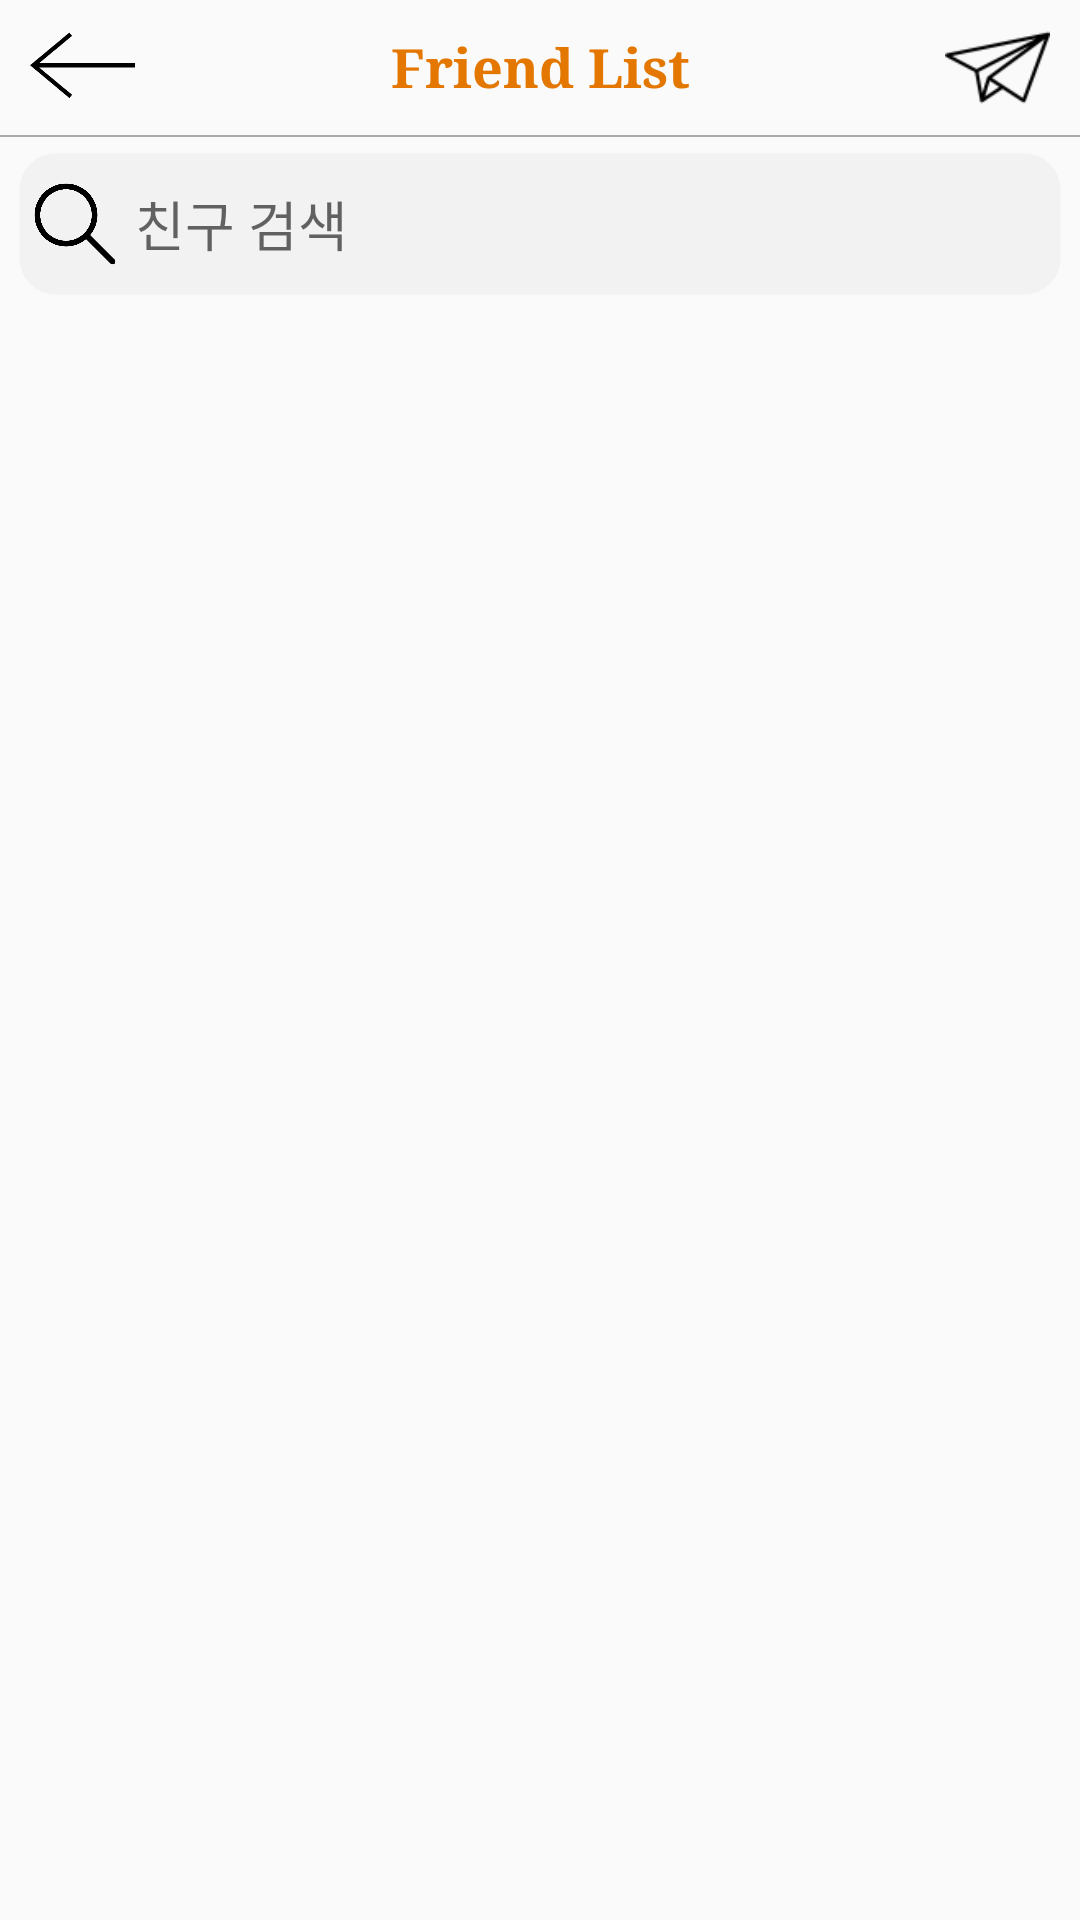

Layout XML and referenced resources for this Android screen:
<!-- AndroidManifest.xml: application theme AppTheme -->
<!-- res/layout/home_04_friendlist.xml -->
<?xml version="1.0" encoding="utf-8"?>
<android.support.v4.widget.DrawerLayout xmlns:android="http://schemas.android.com/apk/res/android"
    xmlns:app="http://schemas.android.com/apk/res-auto"
    xmlns:tools="http://schemas.android.com/tools"
    android:id="@+id/drawerLayout_04"
    android:layout_width="match_parent"
    android:layout_height="match_parent"
    tools:context=".MainActivity">



    <android.support.constraint.ConstraintLayout xmlns:android="http://schemas.android.com/apk/res/android"
        xmlns:app="http://schemas.android.com/apk/res-auto"
        xmlns:tools="http://schemas.android.com/tools"
        android:layout_width="match_parent"
        android:layout_height="match_parent">

        <ImageButton
            android:id="@+id/home_04_friendlist_back_B"
            android:layout_width="35dp"
            android:layout_height="35dp"
            android:layout_marginStart="10dp"
            android:layout_marginTop="5dp"
            android:layout_weight="1.5"
            android:background="@color/trans"
            android:scaleType="fitCenter"
            android:src="@drawable/back"
            app:layout_constraintStart_toStartOf="parent"
            app:layout_constraintTop_toTopOf="parent"
            tools:srcCompat="@drawable/back" />

        <TextView
            android:id="@+id/home_04_friendlist_title"
            android:layout_width="wrap_content"
            android:layout_height="35dp"
            android:layout_gravity="center"
            android:layout_marginStart="10dp"
            android:layout_marginTop="5dp"
            android:layout_marginEnd="10dp"
            android:layout_weight="5"
            android:gravity="center"
            android:text="Friend List"
            android:textAlignment="center"
            android:textColor="@color/mybrary_main"
            android:textSize="18sp"
            android:textStyle="bold"
            android:typeface="serif"
            app:layout_constraintEnd_toEndOf="parent"
            app:layout_constraintStart_toStartOf="parent"
            app:layout_constraintTop_toTopOf="parent" />

        <ImageButton
            android:id="@+id/home_04_friend_send"
            android:layout_width="35dp"
            android:layout_height="35dp"
            android:layout_marginTop="5dp"
            android:layout_marginEnd="10dp"
            android:layout_weight="2"
            android:background="@color/trans"
            android:scaleType="fitCenter"
            android:src="@drawable/paper_plane"
            app:layout_constraintEnd_toEndOf="parent"
            app:layout_constraintTop_toTopOf="parent" />

        <View
            android:id="@+id/view8"
            android:layout_width="0dp"
            android:layout_height="0.5dp"
            android:layout_marginTop="45dp"
            android:layout_weight="1"
            android:background="@android:color/darker_gray"
            app:layout_constraintEnd_toEndOf="parent"
            app:layout_constraintHorizontal_bias="0.0"
            app:layout_constraintStart_toStartOf="parent"
            app:layout_constraintTop_toTopOf="parent" />

        <EditText
            android:id="@+id/home_04_friend_search_ET"
            android:layout_width="0dp"
            android:layout_height="50dp"
            android:layout_marginStart="5dp"
            android:layout_marginTop="4dp"
            android:layout_marginEnd="5dp"
            android:background="@drawable/friendlist_search"
            android:hint="친구 검색"
            android:maxLength="12"
            android:inputType="text"
            android:paddingStart="40dp"
            app:layout_constraintEnd_toEndOf="parent"
            app:layout_constraintHorizontal_bias="0.0"
            app:layout_constraintStart_toStartOf="parent"
            app:layout_constraintTop_toBottomOf="@+id/view8" />

        <android.support.v7.widget.RecyclerView
            android:id="@+id/home_04_friend_re"
            android:layout_width="0dp"
            android:layout_height="0dp"
            android:layout_marginStart="5dp"
            android:layout_marginTop="5dp"
            android:layout_marginEnd="5dp"
            android:layout_marginBottom="5dp"
            app:layout_constraintBottom_toBottomOf="parent"
            app:layout_constraintEnd_toEndOf="parent"
            app:layout_constraintHorizontal_bias="0.0"
            app:layout_constraintStart_toStartOf="parent"
            app:layout_constraintTop_toBottomOf="@+id/home_04_friend_search_ET" />

        <ImageView
            android:id="@+id/home_04_friend_search_image"
            android:layout_width="30dp"
            android:layout_height="0dp"
            android:layout_marginStart="5dp"
            android:layout_marginTop="10dp"
            android:layout_marginBottom="10dp"
            app:layout_constraintBottom_toBottomOf="@+id/home_04_friend_search_ET"
            app:layout_constraintStart_toStartOf="@+id/home_04_friend_search_ET"
            app:layout_constraintTop_toTopOf="@+id/home_04_friend_search_ET"
            app:srcCompat="@drawable/search" />

    </android.support.constraint.ConstraintLayout>

    

</android.support.v4.widget.DrawerLayout>
<!-- resources referenced by this layout -->
<resources>
  <color name="mybrary_main">#e47700</color>
  <color name="trans">#00ff0000</color>
  <!-- drawable back: png bitmap (drawable, 3559 bytes) -->
  <!-- drawable friendlist_search (drawable) -->
  <?xml version="1.0" encoding="utf-8"?>
  <layer-list xmlns:android="http://schemas.android.com/apk/res/android" >
  
      <item
          android:bottom="1dp"
          android:left="1dp"
          android:right="1dp"
          android:top="1dp">
          <shape android:shape="rectangle" >
              <stroke
                  android:width="1dp"
                  android:color="@color/trans" />
              <corners android:radius="12dp"/>
              <solid android:color="@color/friend_search" />
          </shape>
  
      </item>
  
  </layer-list>
  <!-- drawable paper_plane: png bitmap (drawable, 1604 bytes) -->
  <!-- drawable search: png bitmap (drawable, 8691 bytes) -->
  <style name="AppTheme" parent="Theme.AppCompat.Light.DarkActionBar">
          
          <item name="colorPrimary">@color/colorPrimary</item>
          <item name="colorPrimaryDark">@color/colorPrimaryDark</item>
          <item name="colorAccent">@color/colorAccent</item>
          <item name="windowActionBar">false</item>
          <item name="windowNoTitle">true</item>
  
          
          <item name="android:windowLightStatusBar">true</item>
  
      </style>
  <color name="friend_search">#F2F2F2</color>
  <color name="colorPrimary">#bdbdbd</color>
  <color name="colorPrimaryDark">#efefef</color>
  <color name="colorAccent">#e47700</color>
</resources>
